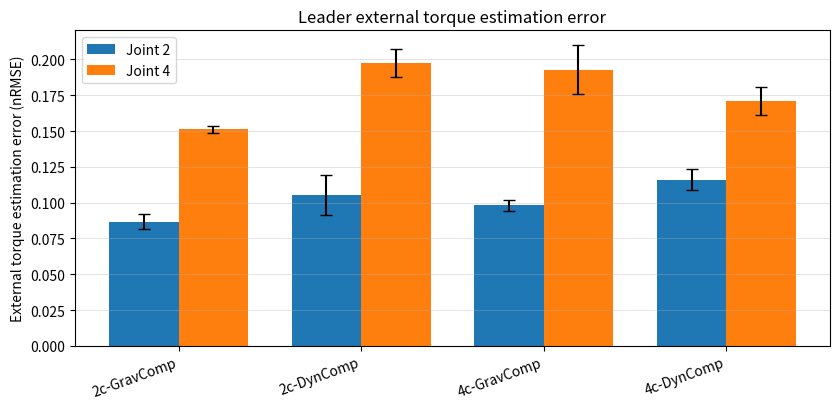
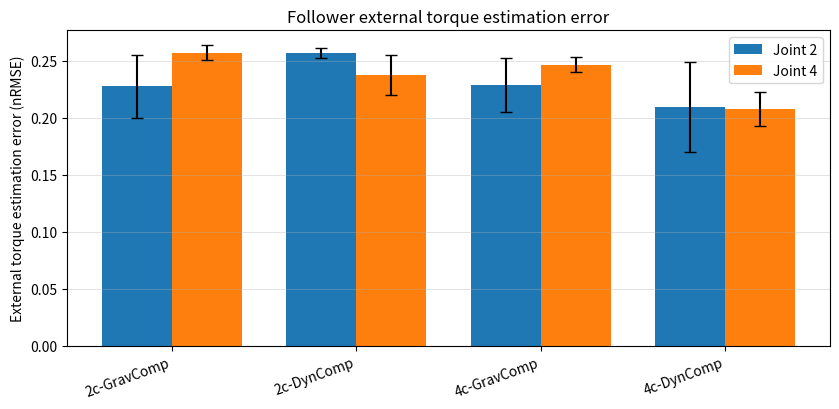

Here is the Python script that generated these plots, in order:
import numpy as np
import matplotlib.pyplot as plt

# ---- Raw trial data (4 trials per controller) ----
controllers = ["2c-GravComp", "2c-DynComp", "4c-GravComp", "4c-DynComp"]

data = {
    "2c-GravComp": {
        "leader":   {"j2": [0.0912, 0.0913, 0.0833, 0.0810],
                    "j4": [0.1480, 0.1529, 0.1522, 0.1516]},
        "follower": {"j2": [0.2356, 0.2385, 0.1868, 0.2490],
                    "j4": [0.2633, 0.2578, 0.2586, 0.2481]},
    },
    "2c-DynComp": {
        "leader":   {"j2": [0.1198, 0.0871, 0.1103, 0.1041],
                    "j4": [0.2035, 0.1829, 0.2026, 0.2007]},
        "follower": {"j2": [0.2628, 0.2543, 0.2564, 0.2530],
                    "j4": [0.2546, 0.2499, 0.2220, 0.2231]},
    },
    "4c-GravComp": {
        "leader":   {"j2": [0.0981, 0.1027, 0.0934, 0.0984],
                    "j4": [0.1762, 0.2036, 0.1807, 0.2109]},
        "follower": {"j2": [0.2389, 0.2190, 0.2013, 0.2549],
                    "j4": [0.2426, 0.2396, 0.2499, 0.2539]},
    },
    "4c-DynComp": {
        "leader":   {"j2": [0.1177, 0.1255, 0.1094, 0.1118],
                    "j4": [0.1713, 0.1671, 0.1845, 0.1616]},
        "follower": {"j2": [0.2325, 0.2214, 0.1507, 0.2323],
                    "j4": [0.2098, 0.2268, 0.1907, 0.2029]},
    },
}

def mean_std(x):
    x = np.asarray(x, dtype=float)
    return float(np.mean(x)), float(np.std(x, ddof=1))  # sample std

def collect_stats(who):  # who in {"leader","follower"}
    m_j2, s_j2, m_j4, s_j4 = [], [], [], []
    for c in controllers:
        m2, s2 = mean_std(data[c][who]["j2"])
        m4, s4 = mean_std(data[c][who]["j4"])
        m_j2.append(m2); s_j2.append(s2)
        m_j4.append(m4); s_j4.append(s4)
    return np.array(m_j2), np.array(s_j2), np.array(m_j4), np.array(s_j4)

def plot_controller_errors(who, title):
    m_j2, s_j2, m_j4, s_j4 = collect_stats(who)

    x = np.arange(len(controllers))
    width = 0.38

    plt.figure(figsize=(8.5, 4.2))
    plt.bar(x - width/2, m_j2, width, yerr=s_j2, capsize=4, label="Joint 2")
    plt.bar(x + width/2, m_j4, width, yerr=s_j4, capsize=4, label="Joint 4")

    plt.xticks(x, controllers, rotation=20, ha="right")
    plt.ylabel("External torque estimation error (nRMSE)")
    plt.title(title)
    plt.grid(True, axis="y", linewidth=0.5, alpha=0.5)
    plt.legend()
    plt.tight_layout()

# ---- Separate figures: leader and follower ----
plot_controller_errors("leader",   "Leader external torque estimation error")
plot_controller_errors("follower", "Follower external torque estimation error")

plt.show()
